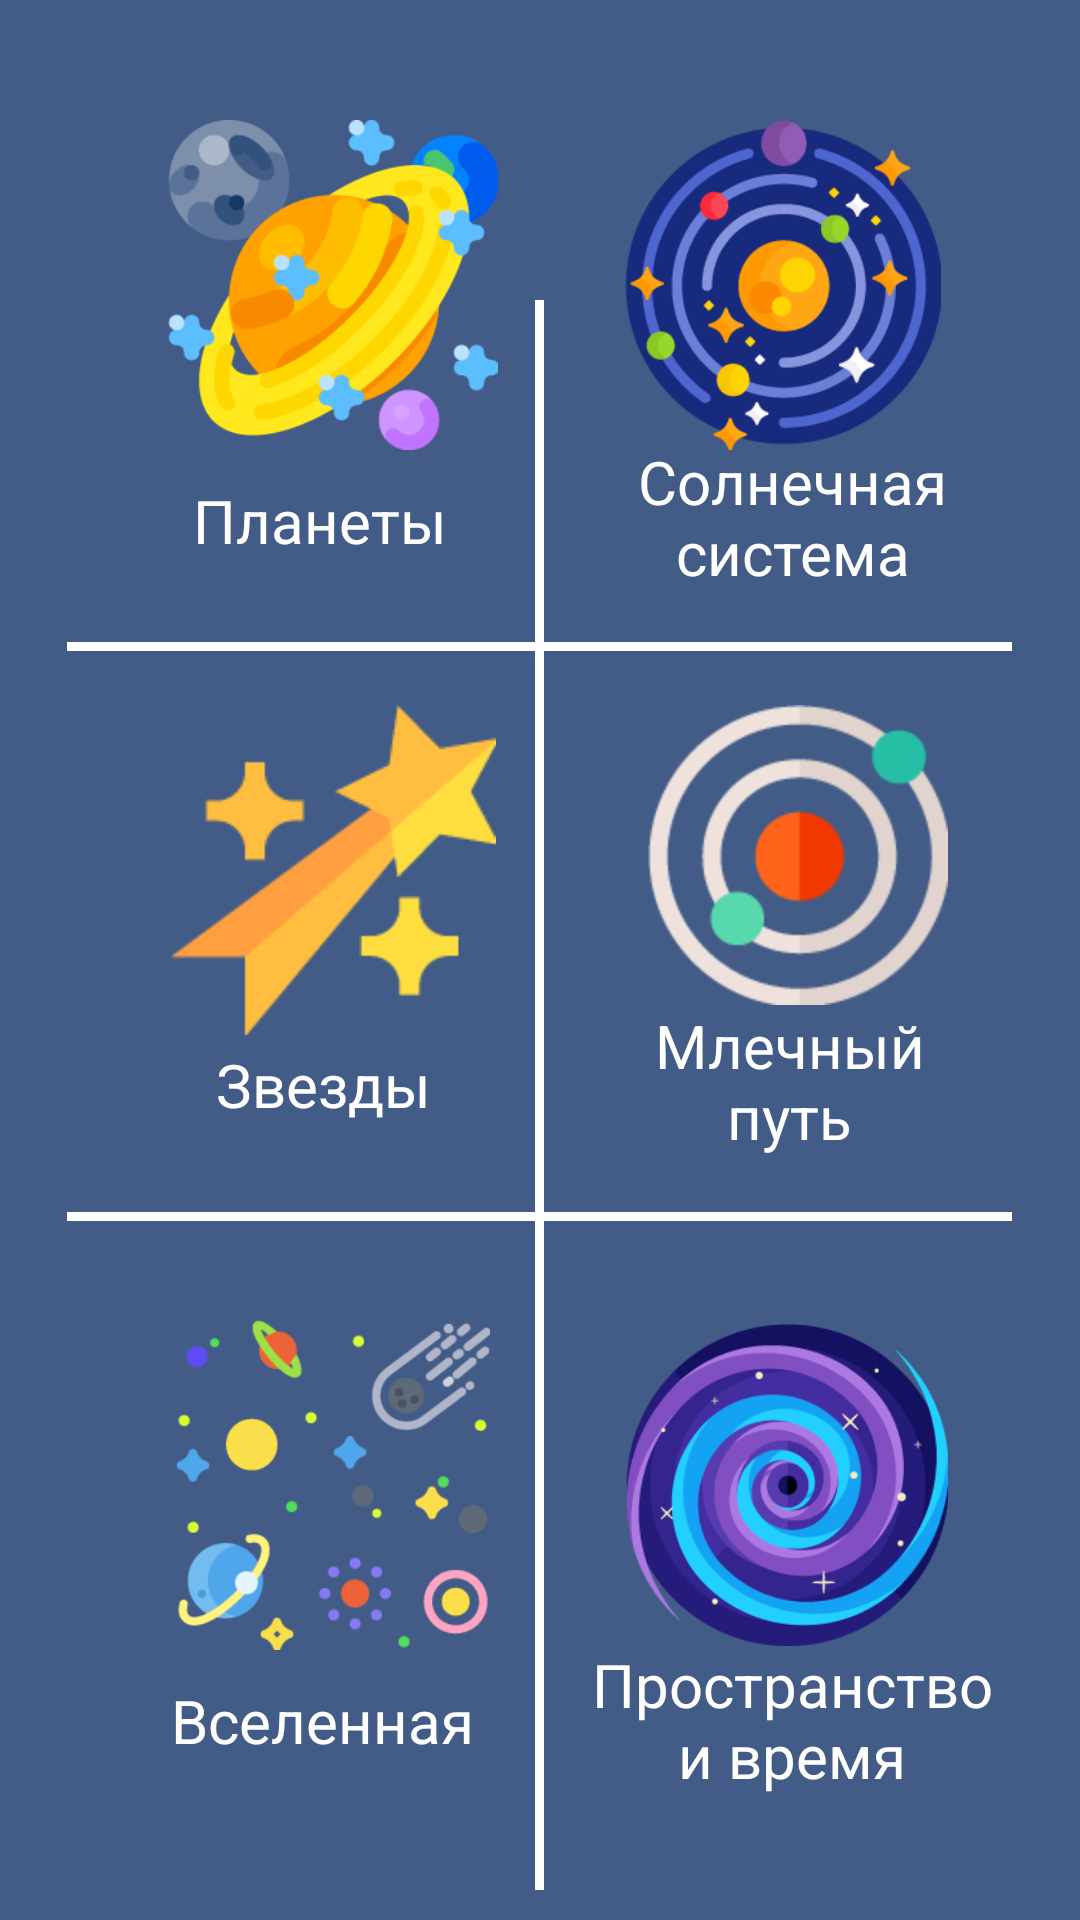

Here is an Android app screen rendered from its layout file. Give the layout XML and the strings, colors and styles it references.
<!-- AndroidManifest.xml: activity theme android:Theme.NoTitleBar -->
<!-- res/layout/activity_menu.xml -->
<RelativeLayout
    xmlns:android="http://schemas.android.com/apk/res/android"
    android:id="@+id/main_menu"
    android:layout_width="match_parent"
    android:layout_height="match_parent"
    android:background="@color/background" >

    
    <View
        android:id="@+id/line_1"
        android:layout_width="530dp"
        android:layout_height="3dp"
        android:layout_centerHorizontal="true"
        android:layout_marginLeft="45dp"
        android:layout_marginTop="214dp"
        android:background="@color/white"/>

    
    <ImageView
        android:id="@+id/image_planets"
        android:layout_width="110dp"
        android:layout_height="110dp"
        android:layout_marginLeft="56dp"
        android:layout_marginTop="40dp"
        android:gravity="center_vertical"
        android:src="@drawable/planets" />

    <TextView
        android:id="@+id/text_planets"
        android:layout_width="wrap_content"
        android:layout_height="wrap_content"
        android:layout_marginLeft="64dp"
        android:layout_marginTop="160dp"
        android:gravity="center"
        android:text="@string/planets"
        android:textAppearance="@style/menu" />

    
    <ImageView
        android:id="@+id/image_solar_system"
        android:layout_width="110dp"
        android:layout_height="110dp"
        android:layout_alignParentRight="true"
        android:layout_alignParentTop="true"
        android:layout_marginRight="44dp"
        android:layout_marginTop="40dp"
        android:gravity="center_vertical"
        android:src="@drawable/solar_system" />

    <TextView
            android:id="@+id/text_solar_system"
            android:layout_width="150dp"
            android:layout_height="wrap_content"
            android:layout_alignParentRight="true"
            android:layout_alignParentTop="true"
            android:layout_marginRight="21dp"
            android:layout_marginTop="147dp"
            android:gravity="center_horizontal|center_vertical"
            android:text="@string/solar_system"
            android:textAppearance="@style/menu" />


    
    <View
        android:id="@+id/line_2"
        android:layout_width="530dp"
        android:layout_height="3dp"
        android:layout_centerHorizontal="true"
        android:layout_marginLeft="45dp"
        android:layout_alignParentTop="true"
        android:layout_marginTop="404dp"
        android:background="@color/white"/>


    
    <ImageView
        android:id="@+id/image_stars"
        android:layout_width="110dp"
        android:layout_height="110dp"
        android:layout_marginLeft="56dp"
        android:layout_marginTop="235dp"
        android:gravity="center_vertical"
        android:src="@drawable/stars" />

    <TextView
            android:id="@+id/text_stars"
            android:layout_width="wrap_content"
            android:layout_height="wrap_content"
            android:layout_alignParentLeft="true"
            android:layout_alignParentTop="true"
            android:layout_marginLeft="72dp"
            android:layout_marginTop="348dp"
            android:gravity="center_vertical"
            android:text="@string/stars"
            android:textAppearance="@style/menu" />

    
    <ImageView
        android:id="@+id/image_milky_way"
        android:layout_width="100dp"
        android:layout_height="100dp"
        android:layout_alignParentRight="true"
        android:layout_alignParentTop="true"
        android:layout_marginRight="44dp"
        android:layout_marginTop="235dp"
        android:gravity="center_vertical"
        android:src="@drawable/milky_way" />

    <TextView
            android:id="@+id/text_milky_way"
            android:layout_width="120dp"
            android:layout_height="wrap_content"
            android:layout_alignParentRight="true"
            android:layout_alignParentTop="true"
            android:layout_marginRight="37dp"
            android:layout_marginTop="335dp"
            android:gravity="center_horizontal|center_vertical"
            android:text="@string/milky_way"
            android:textAppearance="@style/menu" />


    
    <View
        android:id="@+id/line_4"
        android:layout_width="3dp"
        android:layout_height="530dp"
        android:layout_alignParentTop="true"
        android:layout_centerHorizontal="true"
        android:layout_marginLeft="180dp"
        android:layout_marginTop="100dp"
        android:background="@color/white"/>



    
    <ImageView
        android:id="@+id/image_universe"
        android:layout_width="110dp"
        android:layout_height="110dp"
        android:layout_marginLeft="56dp"
        android:layout_marginTop="440dp"
        android:gravity="center_vertical"
        android:src="@drawable/universe" />

    <TextView
        android:id="@+id/text_universe"
        android:layout_width="wrap_content"
        android:layout_height="wrap_content"
        android:layout_alignParentLeft="true"
        android:layout_alignParentTop="true"
        android:layout_marginLeft="57dp"
        android:layout_marginTop="560dp"
        android:gravity="center_vertical"
        android:text="@string/universe"
        android:textAppearance="@style/menu" />

    <ImageView
        android:id="@+id/image_space_time"
        android:layout_width="110dp"
        android:layout_height="110dp"
        android:layout_alignParentRight="true"
        android:layout_alignParentTop="true"
        android:layout_marginRight="44dp"
        android:layout_marginTop="440dp"
        android:gravity="center_vertical"
        android:src="@drawable/blackhole" />

    <TextView
        android:id="@+id/text_space_time"
        android:layout_width="150dp"
        android:layout_height="wrap_content"
        android:layout_alignParentRight="true"
        android:layout_alignParentTop="true"
        android:layout_marginRight="21dp"
        android:layout_marginTop="548dp"
        android:gravity="center_horizontal|center_vertical"
        android:text="@string/space_time"
        android:textAppearance="@style/menu" />




</RelativeLayout>
<!-- resources referenced by this layout -->
<resources>
  <color name="background">#425C87</color>
  <color name="white">#FFFFFFFF</color>
  <!-- drawable blackhole: png bitmap (drawable, 27070 bytes) -->
  <!-- drawable milky_way: png bitmap (drawable, 5064 bytes) -->
  <!-- drawable planets: png bitmap (drawable, 18401 bytes) -->
  <!-- drawable solar_system: png bitmap (drawable, 21062 bytes) -->
  <!-- drawable stars: png bitmap (drawable, 2900 bytes) -->
  <!-- drawable universe: png bitmap (drawable, 11663 bytes) -->
  <string name="milky_way">Млечный путь</string>
  <string name="planets">Планеты</string>
  <string name="solar_system">Солнечная система</string>
  <string name="space_time">Пространство и время</string>
  <string name="stars">Звезды</string>
  <string name="universe">Вселенная</string>
  <style name="menu">
          <item name="android:textSize">20sp</item>
          <item name="android:textColor">#FFFFFF</item>
      </style>
</resources>
